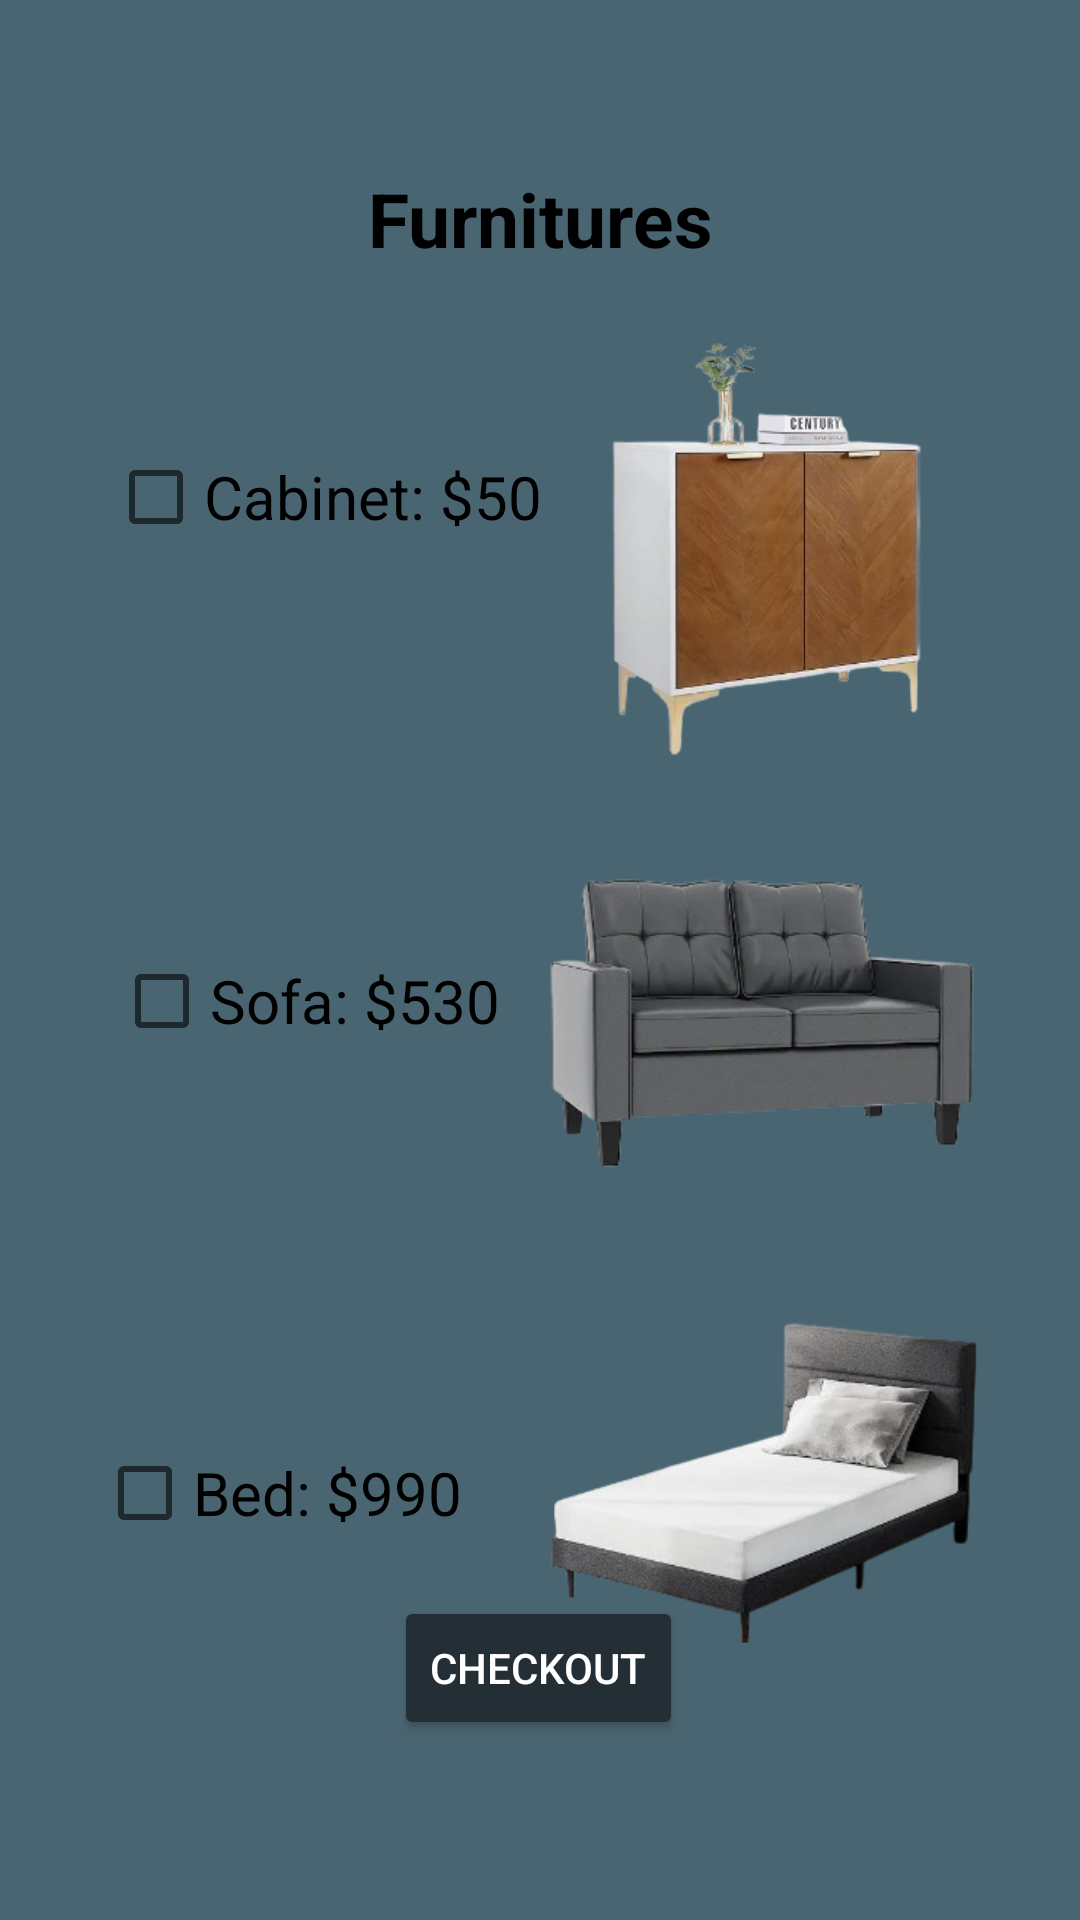

Layout XML and referenced resources for this Android screen:
<!-- AndroidManifest.xml: application theme Theme.CyrilVergara_COMP304Sec001_Lab02 -->
<!-- res/layout/activity_furniture.xml -->
<?xml version="1.0" encoding="utf-8"?>
<androidx.constraintlayout.widget.ConstraintLayout xmlns:android="http://schemas.android.com/apk/res/android"
    xmlns:app="http://schemas.android.com/apk/res-auto"
    xmlns:tools="http://schemas.android.com/tools"
    android:layout_width="match_parent"
    android:layout_height="match_parent"
    android:background="#4a6572"
    tools:context=".FurnitureActivity">

    <TextView
        android:id="@+id/tvFurnitures"
        android:layout_width="wrap_content"
        android:layout_height="wrap_content"
        android:layout_marginTop="56dp"
        android:text="Furnitures"
        android:textColor="@color/black"
        android:textSize="25dp"
        android:textStyle="bold"
        app:layout_constraintEnd_toEndOf="parent"
        app:layout_constraintStart_toStartOf="parent"
        app:layout_constraintTop_toTopOf="parent" />

    <CheckBox
        android:id="@+id/fcheckBox"
        android:layout_width="wrap_content"
        android:layout_height="wrap_content"
        android:layout_marginStart="36dp"
        android:layout_marginTop="60dp"
        android:text="Cabinet: $50"
        android:textSize="20dp"
        app:layout_constraintEnd_toEndOf="parent"
        app:layout_constraintHorizontal_bias="0.0"
        app:layout_constraintStart_toStartOf="parent"
        app:layout_constraintTop_toBottomOf="@+id/tvFurnitures" />

    <CheckBox
        android:id="@+id/fcheckBox2"
        android:layout_width="wrap_content"
        android:layout_height="wrap_content"
        android:layout_marginStart="38dp"
        android:layout_marginTop="136dp"
        android:text="Sofa: $530"
        android:textSize="20dp"
        app:layout_constraintEnd_toEndOf="parent"
        app:layout_constraintHorizontal_bias="0.0"
        app:layout_constraintStart_toStartOf="parent"
        app:layout_constraintTop_toBottomOf="@+id/fcheckBox" />

    <CheckBox
        android:id="@+id/fcheckBox3"
        android:layout_width="wrap_content"
        android:layout_height="wrap_content"
        android:layout_marginStart="8dp"
        android:layout_marginTop="132dp"
        android:text="Bed: $990"
        android:textSize="20dp"
        app:layout_constraintEnd_toEndOf="parent"
        app:layout_constraintHorizontal_bias="0.106"
        app:layout_constraintStart_toStartOf="parent"
        app:layout_constraintTop_toBottomOf="@+id/fcheckBox2" />

    <ImageView
        android:id="@+id/imageView2"
        android:layout_width="176dp"
        android:layout_height="141dp"
        android:layout_marginTop="112dp"
        android:layout_marginEnd="16dp"
        app:layout_constraintEnd_toEndOf="parent"
        app:layout_constraintTop_toTopOf="parent"
        app:srcCompat="@drawable/cabinet" />

    <ImageView
        android:id="@+id/imageView3"
        android:layout_width="147dp"
        android:layout_height="105dp"
        android:layout_marginTop="36dp"
        android:layout_marginEnd="32dp"
        app:layout_constraintEnd_toEndOf="parent"
        app:layout_constraintTop_toBottomOf="@+id/imageView2"
        app:srcCompat="@drawable/sofa" />

    <ImageView
        android:id="@+id/imageView4"
        android:layout_width="147dp"
        android:layout_height="184dp"
        android:layout_marginTop="8dp"
        android:layout_marginEnd="32dp"
        app:layout_constraintEnd_toEndOf="parent"
        app:layout_constraintTop_toBottomOf="@+id/imageView3"
        app:srcCompat="@drawable/bed" />

    <Button
        android:id="@+id/check_Out_Btn"
        android:layout_width="wrap_content"
        android:layout_height="wrap_content"
        android:layout_marginBottom="60dp"
        android:text="Checkout"
        android:backgroundTint="#232f34"
        android:textColor="@color/white"
        app:cornerRadius="5dp"
        app:layout_constraintBottom_toBottomOf="parent"
        app:layout_constraintEnd_toEndOf="parent"
        app:layout_constraintHorizontal_bias="0.498"
        app:layout_constraintStart_toStartOf="parent" />

</androidx.constraintlayout.widget.ConstraintLayout>
<!-- resources referenced by this layout -->
<resources>
  <!-- drawable bed: png bitmap (drawable, 41957 bytes) -->
  <!-- drawable cabinet: png bitmap (drawable, 68136 bytes) -->
  <!-- drawable sofa: png bitmap (drawable, 49235 bytes) -->
  <style name="Theme.CyrilVergara_COMP304Sec001_Lab02" parent="Base.Theme.CyrilVergara_COMP304Sec001_Lab02" />
  <style name="Base.Theme.CyrilVergara_COMP304Sec001_Lab02" parent="Theme.AppCompat.DayNight.DarkActionBar">
          
  
  
  
  
  
  
  
  
  
          
      </style>
  <!-- not gathered from this repository: default colours our renderer supplied (Android Studio template values) -->
  <color name="black">#FF000000</color>
  <color name="white">#FFFFFFFF</color>
</resources>
